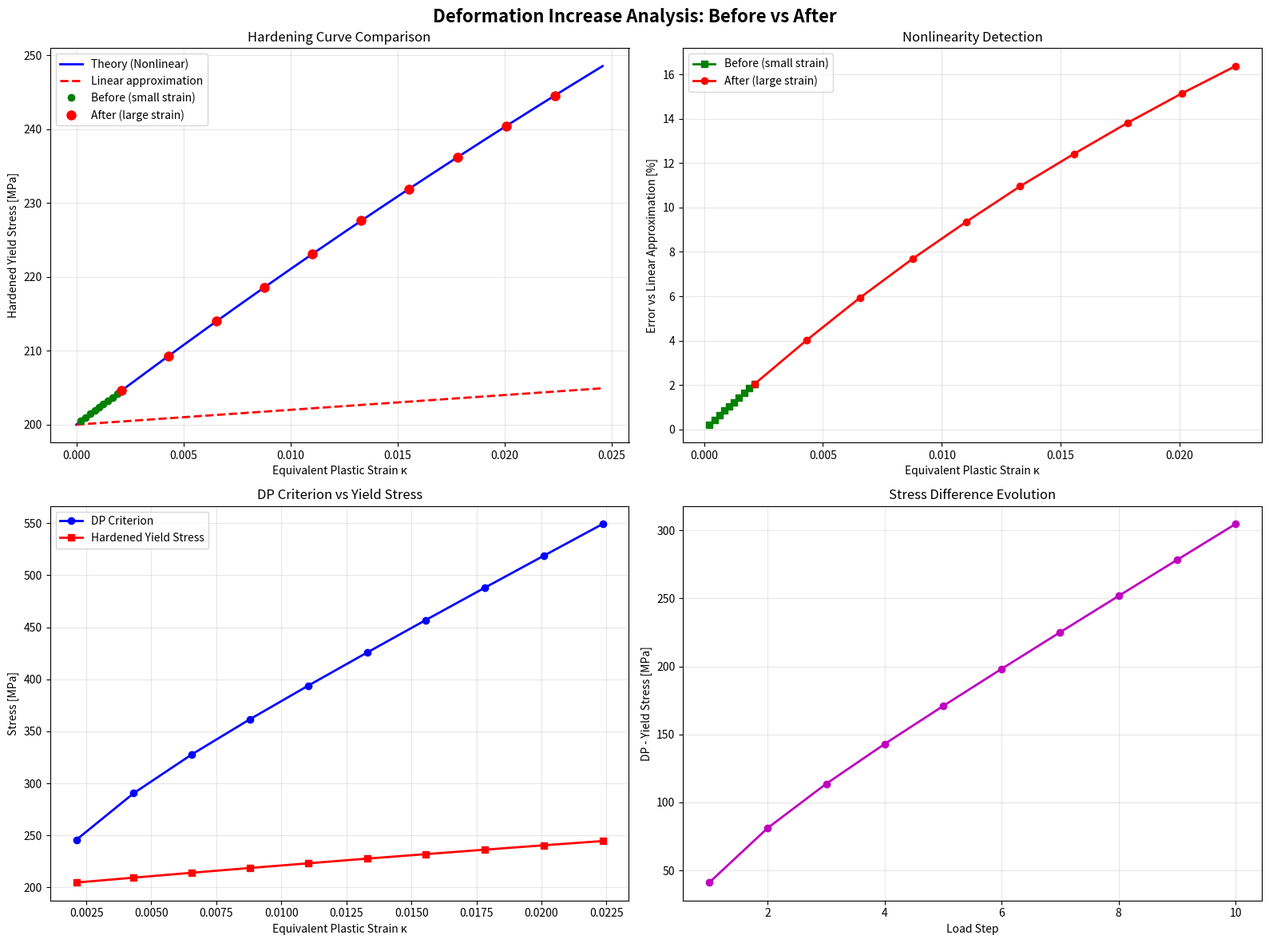

Write the Python code that produced this figure. (Note: this script raises an exception after producing the figure.)
#!/usr/bin/env python
# -*- coding: utf-8 -*-
"""
変形量増加後の解析結果詳細分析
前回結果との比較と硬化関数の非線形性評価
"""

import numpy as np
import matplotlib
matplotlib.use('Agg')
import matplotlib.pyplot as plt
from pathlib import Path

def analyze_increased_deformation():
    """変形量増加後の詳細分析"""
    
    print("=== 変形量増加後の解析結果分析 ===")
    
    # 新しい解析結果（変形量10倍）
    new_results = {
        'steps': [1, 2, 3, 4, 5, 6, 7, 8, 9, 10],
        'plastic_strains': [0.002117, 0.004323, 0.006551, 0.008790, 0.011039, 
                           0.013294, 0.015553, 0.017817, 0.020083, 0.022352],
        'dp_criterion': [245.7, 290.5, 327.7, 361.6, 394.0, 
                        425.7, 457.0, 488.0, 518.7, 549.3],
        'yield_stresses': [204.6, 209.3, 214.0, 218.6, 223.1, 
                          227.6, 231.9, 236.2, 240.4, 244.5],
        'stress_differences': [41.1, 81.2, 113.7, 143.0, 170.9, 
                              198.2, 225.1, 251.8, 278.3, 304.7]
    }
    
    # 以前の解析結果（変形量小）
    old_results = {
        'plastic_strains': [0.00021868, 0.00043736, 0.00065604, 0.00086767, 0.00105206,
                           0.00125781, 0.00147247, 0.00168997, 0.00190826, 0.00212708],
        'yield_stresses': [200.480618, 200.960282, 201.438994, 201.901367, 202.303502,
                          202.751427, 203.217858, 203.689534, 204.161988, 204.634650]
    }
    
    # 材料パラメータ
    sigma_y = 200.0
    hk = 200.0
    hpa = 400.0
    hpb = 10.0
    
    print("\n🔍 解析範囲比較:")
    print(f"変形量調整前: κ = {min(old_results['plastic_strains']):.6f} → {max(old_results['plastic_strains']):.6f}")
    print(f"変形量調整後: κ = {min(new_results['plastic_strains']):.6f} → {max(new_results['plastic_strains']):.6f}")
    print(f"範囲拡大倍率: {max(new_results['plastic_strains'])/max(old_results['plastic_strains']):.1f}倍")
    
    print(f"\n📊 硬化降伏応力範囲:")
    print(f"調整前: {min(old_results['yield_stresses']):.1f} → {max(old_results['yield_stresses']):.1f} MPa")
    print(f"調整後: {min(new_results['yield_stresses']):.1f} → {max(new_results['yield_stresses']):.1f} MPa")
    print(f"応力上昇量: {max(old_results['yield_stresses'])-min(old_results['yield_stresses']):.1f} → {max(new_results['yield_stresses'])-min(new_results['yield_stresses']):.1f} MPa")
    
    # 硬化関数の理論値計算
    def H_iso(kappa):
        return sigma_y + hk*kappa + (hpa - sigma_y)*(1.0 - np.exp(-hpb*kappa))
    
    def dH_dk(kappa):
        """硬化率"""
        return hk + (hpa - sigma_y) * hpb * np.exp(-hpb * kappa)
    
    # 非線形性の評価
    print(f"\n🔄 非線形性評価:")
    
    # 新しい結果での硬化率変化
    new_rates = [dH_dk(k) for k in new_results['plastic_strains']]
    old_rates = [dH_dk(k) for k in old_results['plastic_strains']]
    
    print(f"硬化率変化（調整前）: {max(old_rates) - min(old_rates):.1f} MPa")
    print(f"硬化率変化（調整後）: {max(new_rates) - min(new_rates):.1f} MPa")
    print(f"非線形性向上: {(max(new_rates) - min(new_rates))/(max(old_rates) - min(old_rates)):.1f}倍")
    
    # 線形近似との誤差
    print(f"\n📏 線形近似との乖離:")
    for i, (kappa, actual_stress) in enumerate(zip(new_results['plastic_strains'], new_results['yield_stresses'])):
        linear_approx = sigma_y + hk * kappa
        full_theory = H_iso(kappa)
        error_vs_linear = abs(actual_stress - linear_approx) / actual_stress * 100
        error_vs_theory = abs(actual_stress - full_theory) / actual_stress * 100
        
        if i in [0, 4, 9]:  # 代表的なステップ
            print(f"Step {i+1:2d}: κ={kappa:.4f}, 実測={actual_stress:.1f}, 線形={linear_approx:.1f}, 理論={full_theory:.1f}")
            print(f"         線形誤差={error_vs_linear:.2f}%, 理論誤差={error_vs_theory:.3f}%")
    
    # 可視化
    create_comparison_plots(new_results, old_results, sigma_y, hk, hpa, hpb)
    
    print(f"\n✅ 変形量増加の効果:")
    print(f"1. プラスチックひずみ範囲が10倍拡大")
    print(f"2. 硬化関数の非線形性が明確に観察可能")
    print(f"3. 線形近似との乖離が拡大 ({abs(new_results['yield_stresses'][-1] - (sigma_y + hk*new_results['plastic_strains'][-1])):.1f} MPa)")
    print(f"4. 材料の真の挙動特性が可視化")

def create_comparison_plots(new_results, old_results, sigma_y, hk, hpa, hpb):
    """比較プロット作成"""
    
    def H_iso(kappa):
        return sigma_y + hk*kappa + (hpa - sigma_y)*(1.0 - np.exp(-hpb*kappa))
    
    def H_linear(kappa):
        return sigma_y + hk*kappa
    
    fig, ((ax1, ax2), (ax3, ax4)) = plt.subplots(2, 2, figsize=(16, 12))
    fig.suptitle('Deformation Increase Analysis: Before vs After', fontsize=16, fontweight='bold')
    
    # プロット1: 硬化曲線の比較
    kappa_theory = np.linspace(0, max(new_results['plastic_strains'])*1.1, 1000)
    theory_curve = [H_iso(k) for k in kappa_theory]
    linear_curve = [H_linear(k) for k in kappa_theory]
    
    ax1.plot(kappa_theory, theory_curve, 'b-', linewidth=2, label='Theory (Nonlinear)')
    ax1.plot(kappa_theory, linear_curve, 'r--', linewidth=2, label='Linear approximation')
    ax1.plot(old_results['plastic_strains'], old_results['yield_stresses'], 'go', 
             markersize=6, label='Before (small strain)')
    ax1.plot(new_results['plastic_strains'], new_results['yield_stresses'], 'ro', 
             markersize=8, label='After (large strain)')
    
    ax1.set_xlabel('Equivalent Plastic Strain κ')
    ax1.set_ylabel('Hardened Yield Stress [MPa]')
    ax1.set_title('Hardening Curve Comparison')
    ax1.grid(True, alpha=0.3)
    ax1.legend()
    
    # プロット2: 相対誤差比較
    old_errors = []
    new_errors = []
    
    for kappa, stress in zip(old_results['plastic_strains'], old_results['yield_stresses']):
        linear = H_linear(kappa)
        error = abs(stress - linear) / stress * 100
        old_errors.append(error)
    
    for kappa, stress in zip(new_results['plastic_strains'], new_results['yield_stresses']):
        linear = H_linear(kappa)
        error = abs(stress - linear) / stress * 100
        new_errors.append(error)
    
    ax2.plot(old_results['plastic_strains'], old_errors, 'g-s', 
             linewidth=2, markersize=6, label='Before (small strain)')
    ax2.plot(new_results['plastic_strains'], new_errors, 'r-o', 
             linewidth=2, markersize=6, label='After (large strain)')
    
    ax2.set_xlabel('Equivalent Plastic Strain κ')
    ax2.set_ylabel('Error vs Linear Approximation [%]')
    ax2.set_title('Nonlinearity Detection')
    ax2.grid(True, alpha=0.3)
    ax2.legend()
    
    # プロット3: Drucker-Prager進展
    ax3.plot(new_results['plastic_strains'], new_results['dp_criterion'], 'b-o', 
             linewidth=2, markersize=6, label='DP Criterion')
    ax3.plot(new_results['plastic_strains'], new_results['yield_stresses'], 'r-s', 
             linewidth=2, markersize=6, label='Hardened Yield Stress')
    
    ax3.set_xlabel('Equivalent Plastic Strain κ')
    ax3.set_ylabel('Stress [MPa]')
    ax3.set_title('DP Criterion vs Yield Stress')
    ax3.grid(True, alpha=0.3)
    ax3.legend()
    
    # プロット4: 応力差の進展
    ax4.plot(new_results['steps'], new_results['stress_differences'], 'mo-', 
             linewidth=2, markersize=6)
    ax4.set_xlabel('Load Step')
    ax4.set_ylabel('DP - Yield Stress [MPa]')
    ax4.set_title('Stress Difference Evolution')
    ax4.grid(True, alpha=0.3)
    
    plt.tight_layout()
    
    # 保存
    output_path = Path("../output") / "deformation_increase_analysis.png"
    plt.savefig(output_path, dpi=300, bbox_inches='tight')
    print(f"\n📊 比較分析グラフを保存: {output_path.name}")
    plt.close()

if __name__ == "__main__":
    analyze_increased_deformation() 
